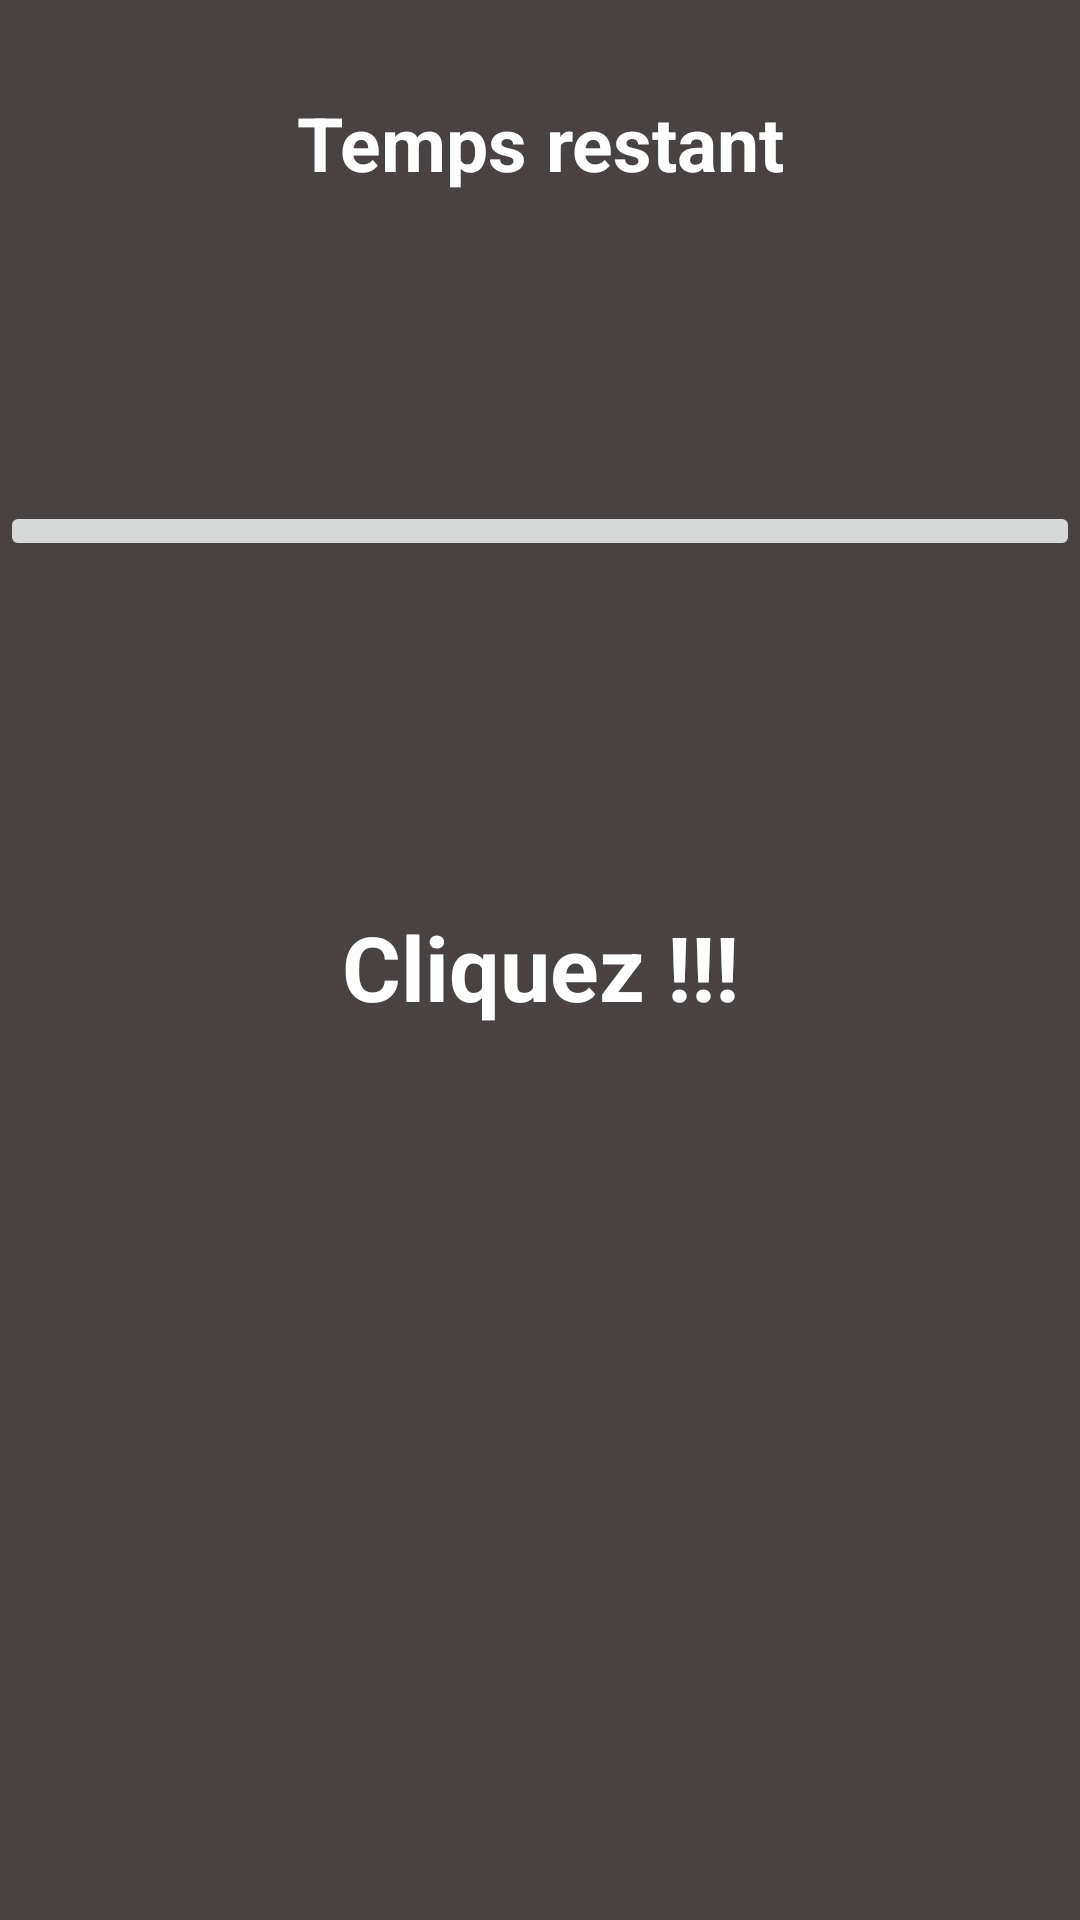

Reconstruct the res/layout file that produces this screen, plus the resources it refers to.
<!-- AndroidManifest.xml: application theme AppTheme -->
<!-- res/layout/activity_press.xml -->
<?xml version="1.0" encoding="utf-8"?>
<LinearLayout xmlns:android="http://schemas.android.com/apk/res/android"
    xmlns:app="http://schemas.android.com/apk/res-auto"
    xmlns:tools="http://schemas.android.com/tools"
    android:layout_width="match_parent"
    android:layout_height="match_parent"
    android:background="#494243"
    android:orientation="vertical"
    android:layout_centerInParent="true"
    >


    <TextView
        android:id="@+id/textView"
        android:layout_width="match_parent"
        android:layout_height="35dp"
        android:layout_centerHorizontal="true"
        android:layout_gravity="center"
        android:layout_marginTop="30dp"
        android:layout_marginBottom="20dp"
        android:gravity="center"
        android:inputType="textMultiLine"
        android:text="Temps restant"
        android:textColor="#ffffff"
        android:textSize="25.0sp"
        android:textStyle="bold"
        app:layout_constraintBottom_toTopOf="@+id/tv"
        app:layout_constraintEnd_toEndOf="parent"
        app:layout_constraintHorizontal_bias="0.0"
        app:layout_constraintStart_toStartOf="parent"
        app:layout_constraintTop_toBottomOf="@+id/flchGaucheHG" />

    <TextView
        android:id="@+id/tv"
        android:layout_width="match_parent"
        android:layout_height="57dp"
        android:layout_centerHorizontal="true"
        android:layout_gravity="center"
        android:layout_marginBottom="25dp"
        android:gravity="center"
        android:inputType="textMultiLine"
        android:textColor="#ffffff"
        android:textSize="30.0sp"
        android:textStyle="bold"
        app:layout_constraintBottom_toTopOf="@+id/myText"
        app:layout_constraintEnd_toEndOf="parent"
        app:layout_constraintHorizontal_bias="0.0"
        app:layout_constraintStart_toStartOf="parent"
        app:layout_constraintTop_toBottomOf="@+id/textView" />

    <ImageButton
        android:id="@+id/imageButton"
        android:layout_width="match_parent"
        android:layout_height="wrap_content"
        android:adjustViewBounds="false"
        android:cropToPadding="false"
        android:src="@drawable/boutonrouge"
        android:visibility="visible" />

    <TextView
        android:id="@+id/myText"
        android:layout_width="match_parent"
        android:layout_height="wrap_content"
        android:layout_centerHorizontal="true"
        android:layout_gravity="center"
        android:layout_marginTop="25dp"
        android:gravity="center"
        android:inputType="textMultiLine"
        android:textColor="#ffffff"
        android:textSize="45.0sp"
        android:textStyle="bold"
        app:layout_constraintBottom_toTopOf="@+id/flchGaucheBD"
        app:layout_constraintEnd_toEndOf="parent"
        app:layout_constraintStart_toStartOf="parent"
        app:layout_constraintTop_toBottomOf="@+id/tv" />

    <TextView

        android:id="@+id/msg"
        android:layout_width="match_parent"
        android:layout_height="wrap_content"
        android:layout_centerHorizontal="true"
        android:layout_gravity="center"
        android:layout_marginTop="30dp"
        android:gravity="center"
        android:inputType="textMultiLine"
        android:text="Cliquez !!!"
        android:textColor="#ffffff"
        android:textSize="30sp"
        android:textStyle="bold" />

</LinearLayout>
<!-- resources referenced by this layout -->
<resources>
  <style name="AppTheme" parent="Theme.AppCompat.Light.DarkActionBar">
          
          <item name="colorPrimary">@color/colorPrimary</item>
          <item name="colorPrimaryDark">@color/colorPrimaryDark</item>
          <item name="colorAccent">@color/colorAccent</item>
      </style>
  <!-- not gathered from this repository: default colours our renderer supplied (Android Studio template values) -->
  <color name="colorPrimary">#FF6200EE</color>
  <color name="colorPrimaryDark">#FF3700B3</color>
  <color name="colorAccent">#FF03DAC5</color>
</resources>
